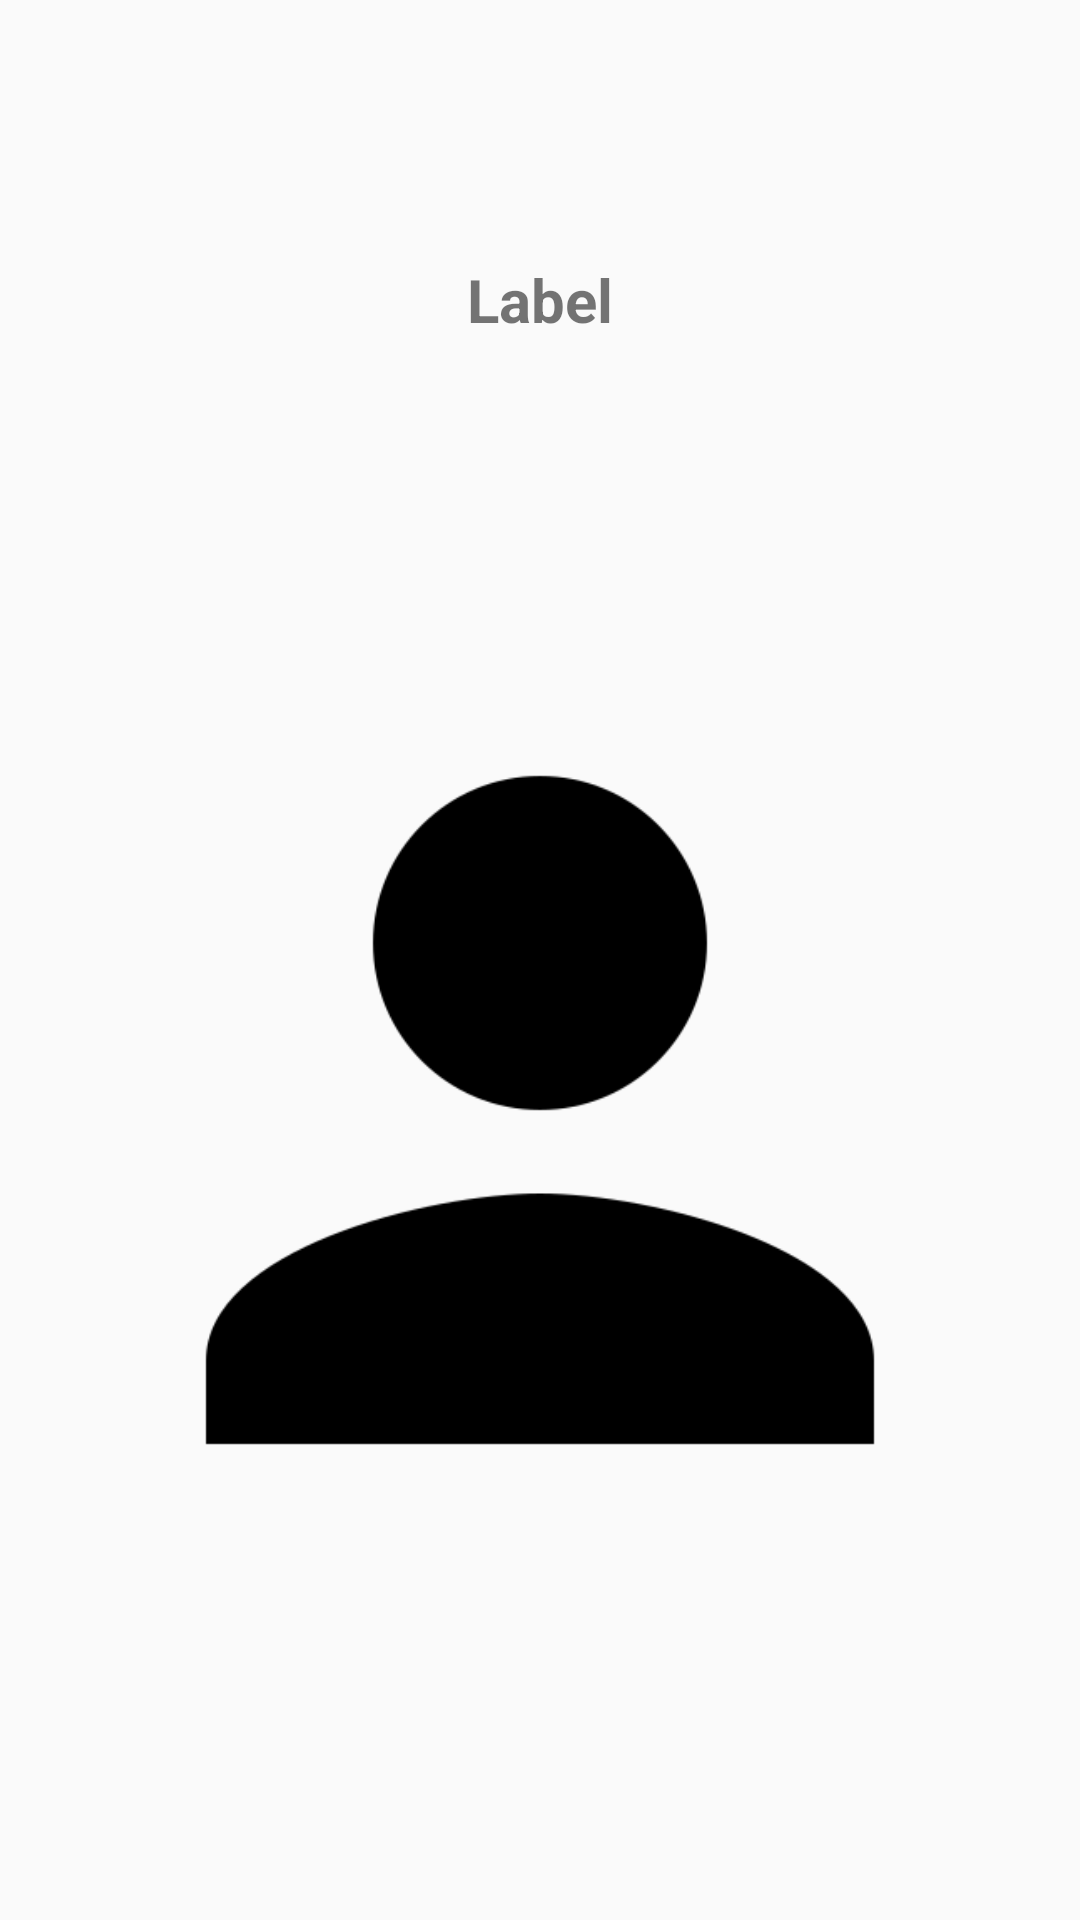

Write the Android layout XML for this screen, with the resource values it uses.
<!-- AndroidManifest.xml: application theme AppTheme -->
<!-- res/layout/fragment_type_main_content.xml -->
<?xml version='1.0' encoding='UTF-8'?>
<LinearLayout xmlns:android="http://schemas.android.com/apk/res/android"
    xmlns:tools="http://schemas.android.com/tools"
    android:layout_width="match_parent"
    android:layout_height="match_parent"
    android:gravity="center_horizontal|center_vertical"
    android:orientation="vertical"
    android:paddingBottom="@dimen/activity_vertical_margin"
    android:paddingLeft="@dimen/activity_horizontal_margin"
    android:paddingRight="@dimen/activity_horizontal_margin"
    android:paddingTop="@dimen/activity_vertical_margin"
    android:weightSum="8"
    tools:context="org.secuso.privacyfriendlymemory.ui.MainActivity$GameTypeFragment">

    <TextView
        android:id="@+id/section_label"
        android:layout_width="wrap_content"
        android:layout_height="wrap_content"
        android:layout_weight="1"
        android:text="Label"
        android:textSize="20sp"
        android:textStyle="bold" />

    <ImageView
        android:id="@+id/gameTypeImage"
        android:layout_width="match_parent"
        android:layout_height="0dp"
        android:layout_weight="5"
        android:adjustViewBounds="true"
        android:src="@drawable/ic_person_black_24px"></ImageView>
</LinearLayout>
<!-- resources referenced by this layout -->
<resources>
  <dimen name="activity_horizontal_margin">13dp</dimen>
  <dimen name="activity_vertical_margin">13dp</dimen>
  <!-- drawable ic_person_black_24px: png bitmap (drawable, 7456 bytes) -->
  <style name="AppTheme" parent="Theme.AppCompat.Light.DarkActionBar">
  		<item name="secusoLogoDrawable">@drawable/secuso_logo_black</item>
          
          <item name="colorPrimary">@color/colorPrimary</item>
          <item name="colorPrimaryDark">@color/colorPrimaryDark</item>
          <item name="colorAccent">@color/colorAccent</item>
      </style>
  <color name="colorPrimary">#024265</color>
  <color name="colorPrimaryDark">#024265</color>
  <color name="colorAccent">#0274B2</color>
</resources>
